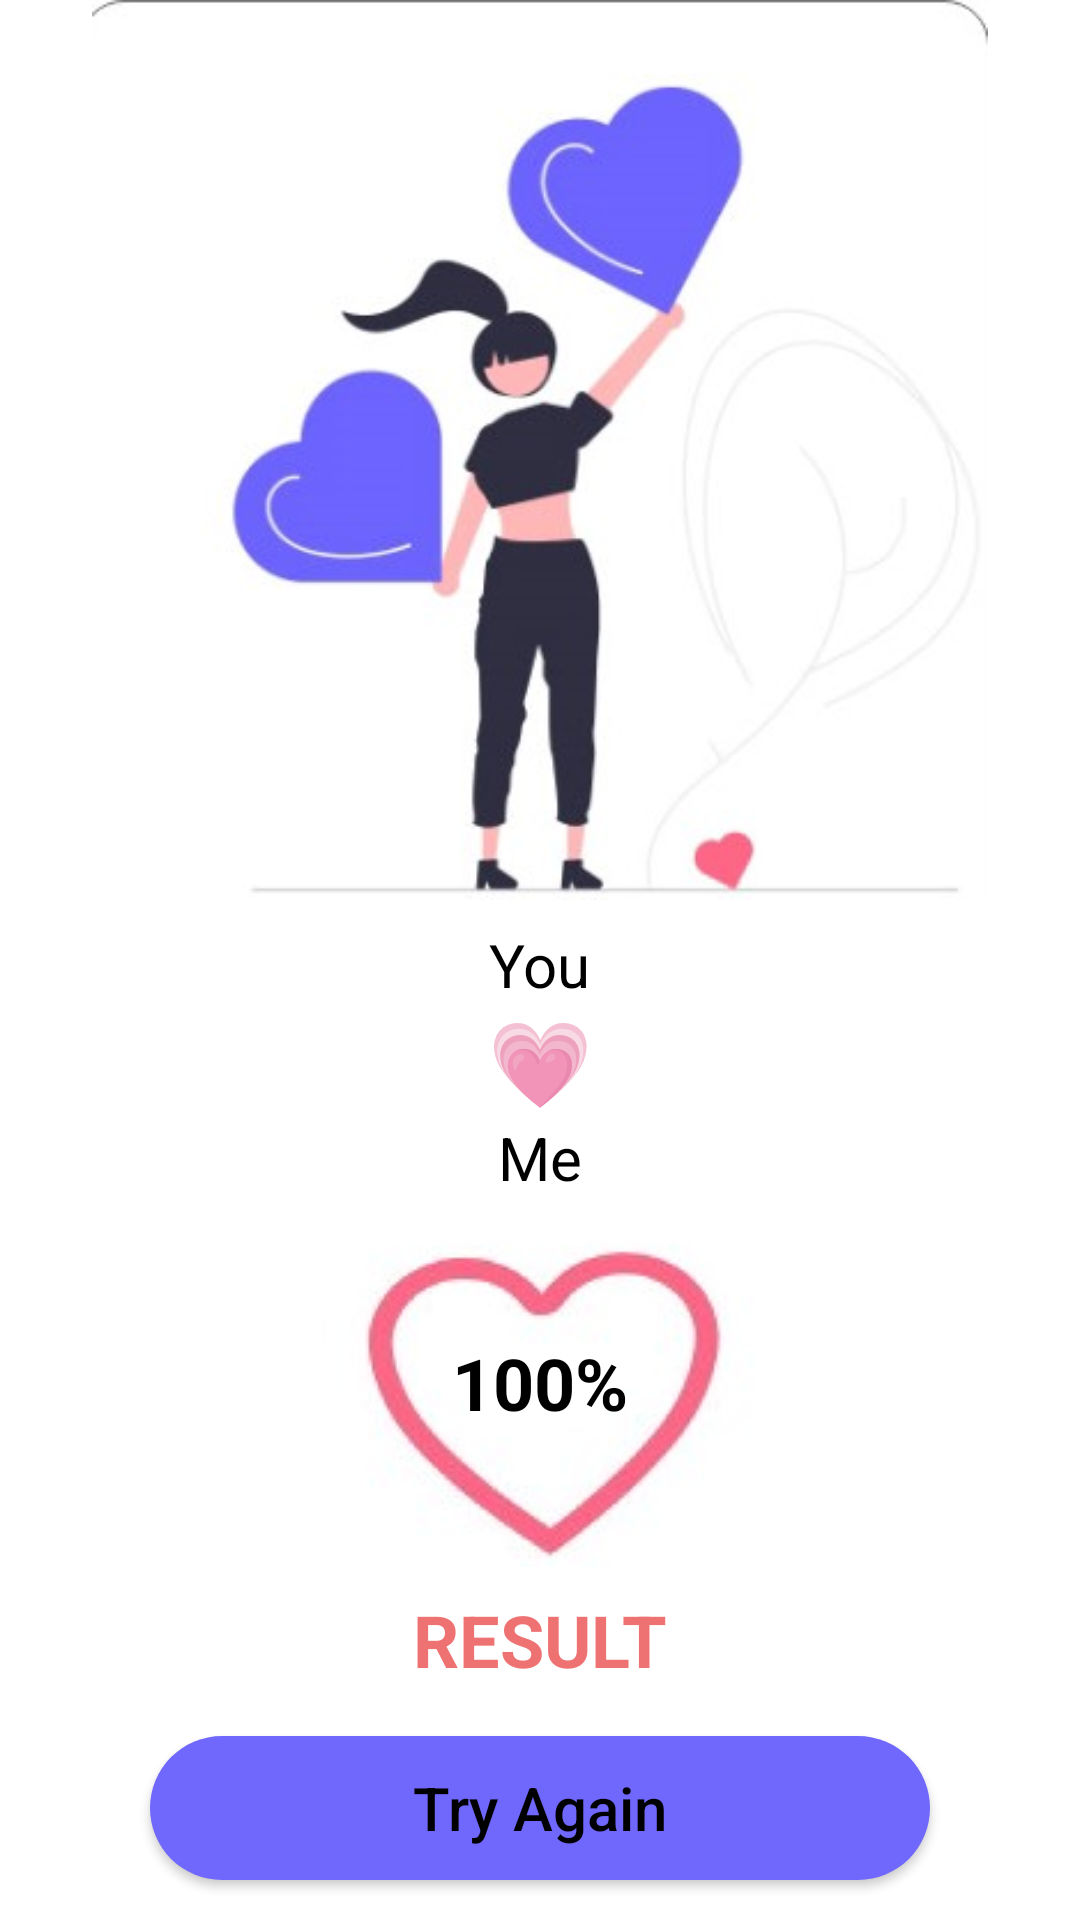

Write the Android layout XML for this screen, with the resource values it uses.
<!-- AndroidManifest.xml: application theme Theme.5M2HwLoceCalculator -->
<!-- res/layout/fragment_result.xml -->
<?xml version="1.0" encoding="utf-8"?>
<androidx.constraintlayout.widget.ConstraintLayout xmlns:android="http://schemas.android.com/apk/res/android"
    xmlns:app="http://schemas.android.com/apk/res-auto"
    xmlns:tools="http://schemas.android.com/tools"
    android:layout_width="match_parent"
    android:layout_height="match_parent"
    tools:context=".ResultFragment">

    <ImageView
        android:id="@+id/iv_girl"
        android:layout_width="match_parent"
        android:layout_height="300dp"
        android:src="@drawable/girl"
        app:layout_constraintStart_toStartOf="parent"
        app:layout_constraintTop_toTopOf="parent" />

    <TextView
        android:id="@+id/tv_you"
        android:layout_width="wrap_content"
        android:layout_height="wrap_content"
        android:layout_marginTop="8dp"
        android:text="You"
        android:textColor="@color/black"
        android:textSize="20sp"
        app:layout_constraintEnd_toEndOf="parent"
        app:layout_constraintStart_toStartOf="parent"
        app:layout_constraintTop_toBottomOf="@id/iv_girl" />

    <TextView
        android:id="@+id/tv_heart"
        android:layout_width="wrap_content"
        android:layout_height="wrap_content"
        android:text="💗"
        android:textSize="28sp"
        app:layout_constraintEnd_toEndOf="parent"
        app:layout_constraintStart_toStartOf="parent"
        app:layout_constraintTop_toBottomOf="@id/tv_you" />

    <TextView
        android:id="@+id/tv_me"
        android:layout_width="wrap_content"
        android:layout_height="wrap_content"
        android:text="Me"
        android:textColor="@color/black"
        android:textSize="20sp"
        app:layout_constraintEnd_toEndOf="parent"
        app:layout_constraintStart_toStartOf="parent"
        app:layout_constraintTop_toBottomOf="@id/tv_heart" />



    <ImageView
        android:id="@+id/iv_heartStroke"
        android:src="@drawable/heart_stroke"
        app:layout_constraintEnd_toEndOf="parent"
        app:layout_constraintStart_toStartOf="parent"
        app:layout_constraintTop_toBottomOf="@id/tv_me"
        android:layout_width="wrap_content"
        android:layout_height="wrap_content"/>

    <TextView
        android:id="@+id/tv_percentage"
        android:text="100%"
        android:textColor="@color/black"
        android:textSize="24sp"
        android:textStyle="bold"
        app:layout_constraintEnd_toEndOf="parent"
        app:layout_constraintStart_toStartOf="parent"
        app:layout_constraintTop_toTopOf="@id/iv_heartStroke"
        app:layout_constraintBottom_toBottomOf="@id/iv_heartStroke"
        android:layout_width="wrap_content"
        android:layout_height="wrap_content"/>

    <TextView
        android:id="@+id/tv_result"
        android:text="RESULT"
        android:gravity="center"
        android:textSize="24sp"
        android:textStyle="bold"
        android:textColor="@color/pink"
        android:layout_marginTop="8dp"
        app:layout_constraintEnd_toEndOf="parent"
        app:layout_constraintStart_toStartOf="parent"
        app:layout_constraintTop_toBottomOf="@id/iv_heartStroke"
        android:layout_width="match_parent"
        android:layout_height="wrap_content"/>

    <Button
        android:id="@+id/btn_tryAgain"
        android:layout_width="match_parent"
        android:layout_height="wrap_content"
        android:layout_marginHorizontal="50dp"
        android:layout_marginTop="16dp"
        android:background="@drawable/btn_round"
        android:text="Try Again"
        android:textAllCaps="false"
        android:textColor="@color/black"
        android:textSize="20sp"
        app:layout_constraintTop_toBottomOf="@id/tv_result" />
</androidx.constraintlayout.widget.ConstraintLayout>
<!-- resources referenced by this layout -->
<resources>
  <color name="black">#FF000000</color>
  <color name="pink">#EF7272</color>
  <!-- drawable btn_round (drawable) -->
  <?xml version="1.0" encoding="utf-8"?>
  <shape xmlns:android="http://schemas.android.com/apk/res/android"
      android:padding="10dp"
      android:shape="rectangle">
  
      <solid android:color="@color/blue" />
      <corners android:radius="200dp" />
  </shape>
  <!-- drawable girl: jpg bitmap (drawable, 16664 bytes) -->
  <!-- drawable heart_stroke: jpg bitmap (drawable, 4002 bytes) -->
  <style name="Theme.5M2HwLoceCalculator" parent="Theme.MaterialComponents.DayNight.DarkActionBar">
          
          <item name="colorPrimary">@color/purple_500</item>
          <item name="colorPrimaryVariant">@color/purple_700</item>
          <item name="colorOnPrimary">@color/white</item>
          
          <item name="colorSecondary">@color/teal_200</item>
          <item name="colorSecondaryVariant">@color/teal_700</item>
          <item name="colorOnSecondary">@color/black</item>
          
          <item name="android:statusBarColor" tools:targetApi="l">?attr/colorPrimaryVariant</item>
          
      </style>
  <color name="blue">#7067FD</color>
  <color name="purple_500">#FF6200EE</color>
  <color name="purple_700">#FF3700B3</color>
  <color name="white">#FFFFFFFF</color>
  <color name="teal_200">#FF03DAC5</color>
  <color name="teal_700">#FF018786</color>
</resources>
